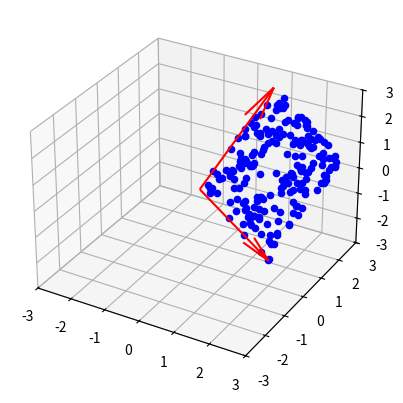

Source code (Python):
import numpy as np
import matplotlib.pyplot as plt
from mpl_toolkits.mplot3d import Axes3D

fig = plt.figure()
ax = fig.add_subplot(111, projection='3d')

# plot multiple points
u = np.array([1, 2, 3])
v = np.array([2, 0, -2])

xs = [u[0], v[0]]
ys = [u[1], v[1]]
zs = [u[2], v[2]]

# base of the vectors set to the origin
tail_x = [0, 0]
tail_y = [0, 0]
tail_z = [0, 0]

ax.set_xlim(-3, 3)
ax.set_ylim(-3, 3)
ax.set_zlim(-3, 3)

ax.quiver(tail_x, tail_y, tail_z, xs, ys, zs, color='r')

for i in range(200):
    a, b = np.random.rand(2)
    w = a * u + b * v
    tail_w = [0, 0, 0]
    # ax.quiver(tail_w[0],tail_w[1],tail_w[2],[w[0]], [w[1]], [w[2]], color='b')
    ax.scatter(w[0], w[1], w[2], color='b')

plt.show()
